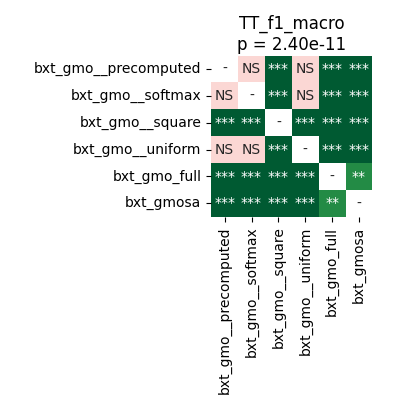

The table this chart was drawn from, first rows:
	bxt_gmo__precomputed	bxt_gmo__softmax	bxt_gmo__square	bxt_gmo__uniform	bxt_gmo_full	bxt_gmosa
bxt_gmo__precomputed	1.0	0.6322	0.0001526	0.3191	5.7220458984375e-05	5.7220458984375e-05
bxt_gmo__softmax	0.6322	1.0	0.0007907	0.05845	5.7220458984375e-05	5.7220458984375e-05
bxt_gmo__square	0.0001526	0.0007907	1.0	0.0004578	5.7220458984375e-05	5.7220458984375e-05
bxt_gmo__uniform	0.3191	0.05845	0.0004578	1.0	5.7220458984375e-05	5.7220458984375e-05
bxt_gmo_full	5.7220458984375e-05	5.7220458984375e-05	5.7220458984375e-05	5.7220458984375e-05	1.0	0.002098
bxt_gmosa	5.7220458984375e-05	5.7220458984375e-05	5.7220458984375e-05	5.7220458984375e-05	0.002098	1.0
